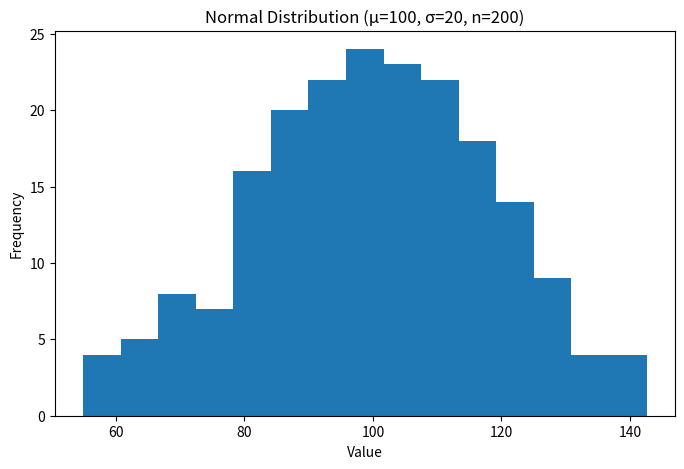

Source code (Python):
import numpy as np
import matplotlib.pyplot as plt

mean = 100
std = 20

sample = np.random.normal(mean, std, 200)

print("Sample Mean =", np.mean(sample))
print("Sample Standard Deviation =", np.std(sample))

plt.figure(figsize=(8,5))

plt.hist(sample, bins=15)

plt.title("Normal Distribution (μ=100, σ=20, n=200)")
plt.xlabel("Value")
plt.ylabel("Frequency")

plt.show()
